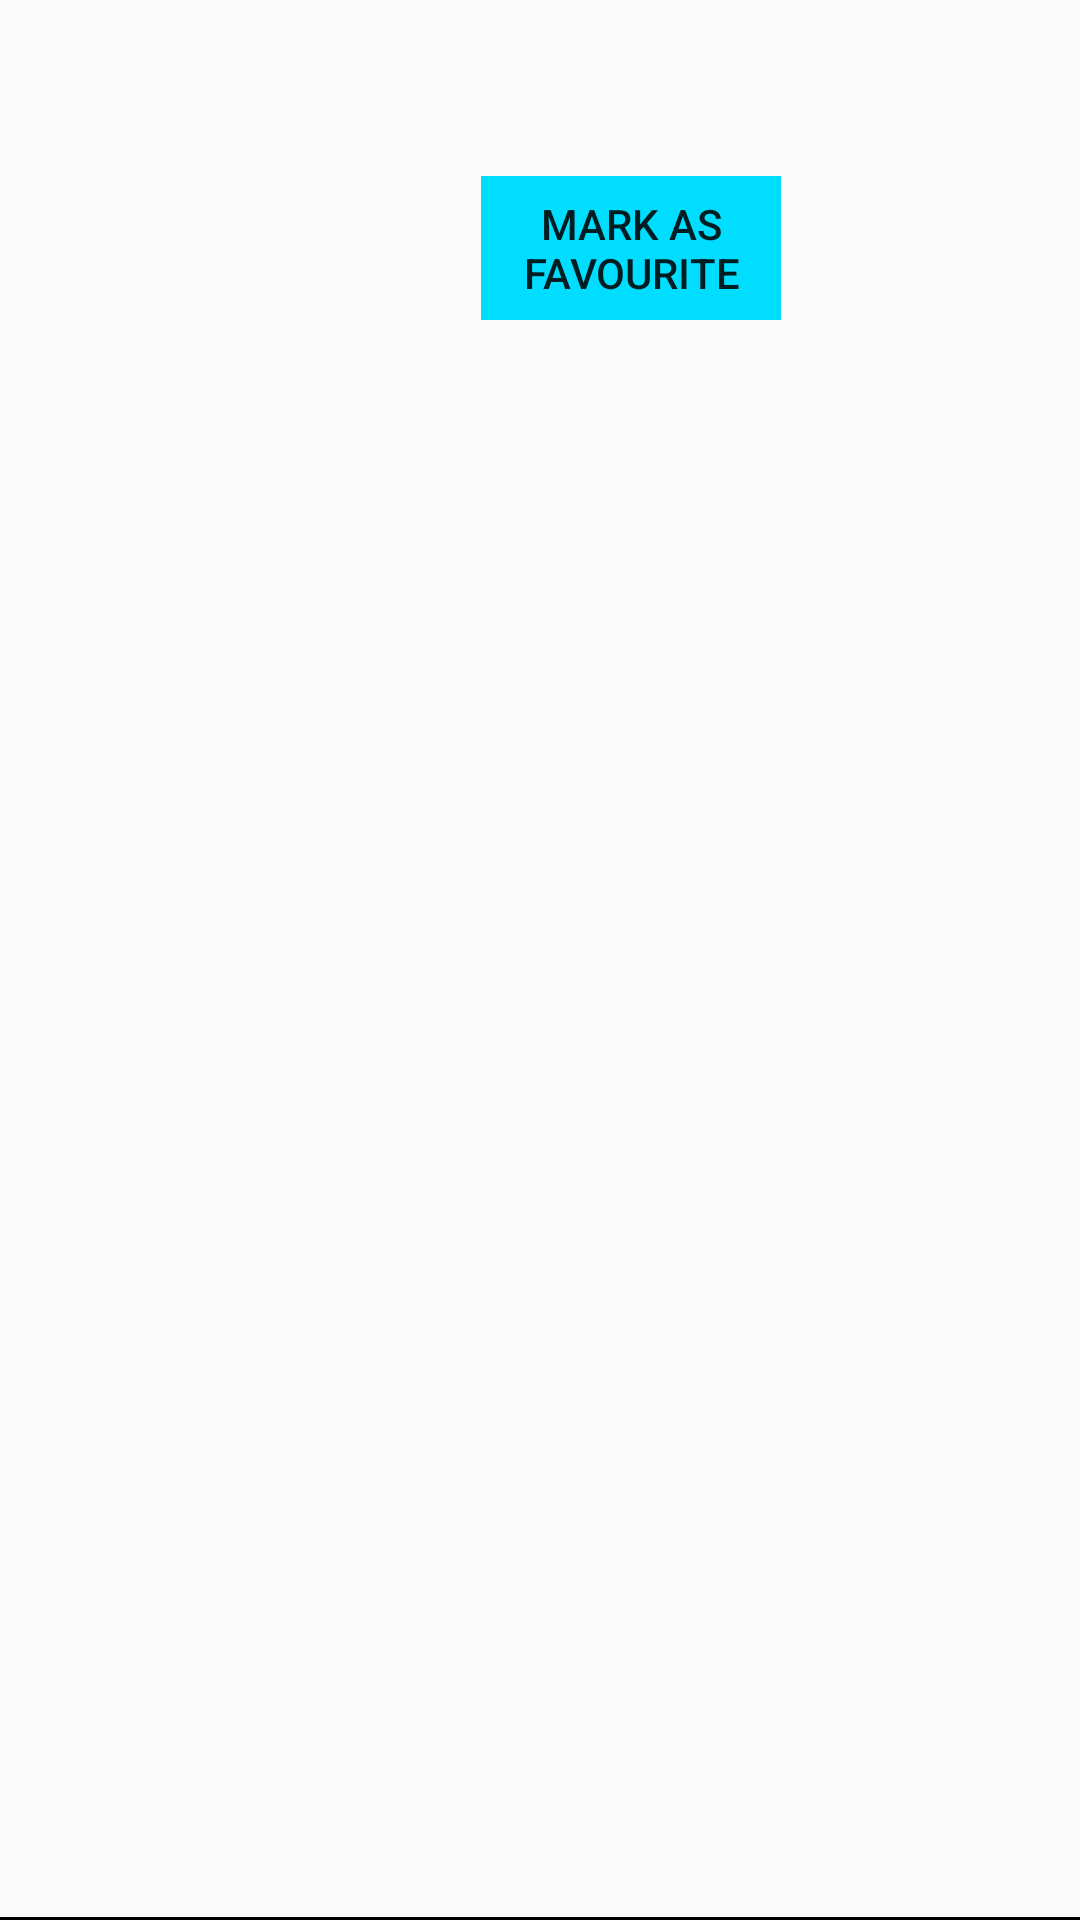

Android layout source for this screen:
<!-- AndroidManifest.xml: application theme AppTheme -->
<!-- res/layout/detail_recycler_view_item_info.xml -->
<?xml version="1.0" encoding="utf-8"?>
<LinearLayout  xmlns:android="http://schemas.android.com/apk/res/android"
    android:layout_width="match_parent"
    android:layout_height="wrap_content"
    android:orientation="vertical"
    android:layout_margin="@dimen/activity_margin"
    android:paddingBottom="@dimen/activity_padding"
    android:background="@drawable/border_recycler_view_items">

    <LinearLayout
        android:layout_width="wrap_content"
        android:layout_height="wrap_content"
        android:orientation="horizontal">

        <include layout="@layout/posterthumbnail" />
        <LinearLayout
            android:layout_width="wrap_content"
            android:layout_height="wrap_content"
            android:orientation="vertical"
            android:paddingLeft="@dimen/activity_horizontal_margin">
            <TextView
                style="@style/DetailLabelStyle"
                android:id="@+id/year"
                android:paddingBottom="@dimen/padding_between_details"/>

            <TextView
                style="@style/DetailLabelStyle"
                android:id="@+id/date"
                android:paddingBottom="@dimen/padding_between_details"
                />

            <RelativeLayout
                android:layout_width="wrap_content"
                android:layout_height="wrap_content">
                <Button
                    android:layout_width="@dimen/favourite_button_size"
                    android:layout_height="wrap_content"
                    android:background="@drawable/favourite_selector"
                    android:text="@string/mark_favourites_button"
                    android:id="@+id/favourite_button"
                    android:elevation="4dp"
                    />
                <ProgressBar
                    android:layout_width="wrap_content"
                    android:layout_height="wrap_content"
                    android:visibility="gone"
                    android:id="@+id/markingProgress"/>
            </RelativeLayout>


            <TextView
                style="@style/DetailLabelStyle"
                android:textStyle="bold"
                android:id="@+id/rating_textview"
                />

        </LinearLayout>
    </LinearLayout>
    <include layout="@layout/synopsis_layout"/>
</LinearLayout>
<!-- res/layout/posterthumbnail.xml (included above) -->
<?xml version="1.0" encoding="utf-8"?>
<LinearLayout xmlns:android="http://schemas.android.com/apk/res/android"
    android:orientation="vertical" android:layout_width="wrap_content"
    android:layout_height="wrap_content"
    android:gravity="center_horizontal"
    android:paddingRight="@dimen/padding_between_details"
    android:paddingLeft="@dimen/activity_horizontal_margin">

    <ImageView
        android:layout_width="@dimen/default_poster_width"
        android:layout_height="@dimen/default_poster_height"
        android:id="@+id/movie_poster_thumbnail"
        android:paddingBottom="@dimen/padding_between_details"/>


</LinearLayout>
<!-- res/layout/synopsis_layout.xml (included above) -->
<?xml version="1.0" encoding="utf-8"?>
<LinearLayout xmlns:android="http://schemas.android.com/apk/res/android"
    android:orientation="vertical" android:layout_width="match_parent"
    android:layout_height="match_parent"
    android:paddingLeft="@dimen/padding_between_details">

    <TextView
        style="@style/DetailContentStyle"
        android:id="@+id/synopsis" />
</LinearLayout>
<!-- resources referenced by this layout -->
<resources>
  <dimen name="activity_horizontal_margin">16dp</dimen>
  <dimen name="activity_margin">32dp</dimen>
  <dimen name="activity_padding">32dp</dimen>
  <dimen name="default_poster_height">185dp</dimen>
  <dimen name="default_poster_width">123.33dp</dimen>
  <dimen name="favourite_button_size">100dp</dimen>
  <dimen name="padding_between_details">5dp</dimen>
  <!-- drawable border_recycler_view_items (drawable) -->
  <?xml version="1.0" encoding="utf-8"?>
  <layer-list xmlns:android="http://schemas.android.com/apk/res/android">
  
  
  
      <item android:top="-2dp" android:right="-2dp" android:left="-2dp">
          <shape>
              <solid android:color="@android:color/transparent" />
              <stroke
  
                  android:width="1dp"
                  android:color="@android:color/black" />
          </shape>
      </item>
  
  </layer-list>
  <!-- drawable favourite_selector (drawable) -->
  <?xml version="1.0" encoding="utf-8"?>
  <selector xmlns:android="http://schemas.android.com/apk/res/android">
  
      
      <item android:state_pressed="true"
          android:drawable="@android:color/darker_gray" />
  
      
      <item android:state_activated="true"
          android:drawable="@android:color/darker_gray" />
  
      
      <item android:drawable="@android:color/holo_blue_bright" />
  </selector>
  <string name="mark_favourites_button"> MARK AS\nFAVOURITE</string>
  <style name="DetailContentStyle">
          <item name="android:layout_width">wrap_content</item>
          <item name="android:layout_height">wrap_content</item>
          <item name="android:textSize">@dimen/detail_content_text_size</item>
  
      </style>
  <style name="DetailLabelStyle">
          <item name="android:layout_width">wrap_content</item>
          <item name="android:layout_height">wrap_content</item>
          <item name="android:textSize">@dimen/detail_content_label_size</item>
      </style>
  <style name="AppTheme" parent="Theme.AppCompat.Light.DarkActionBar">
          
          <item name="colorPrimary">@color/colorPrimary</item>
          <item name="colorPrimaryDark">@color/colorPrimaryDark</item>
          <item name="colorAccent">@color/colorAccent</item>
      </style>
  <dimen name="detail_content_text_size">14sp</dimen>
  <dimen name="detail_content_label_size">18sp</dimen>
  <color name="colorPrimary">#689F38</color>
  <color name="colorPrimaryDark">#558B2F</color>
  <color name="colorAccent">#3E2723</color>
</resources>
